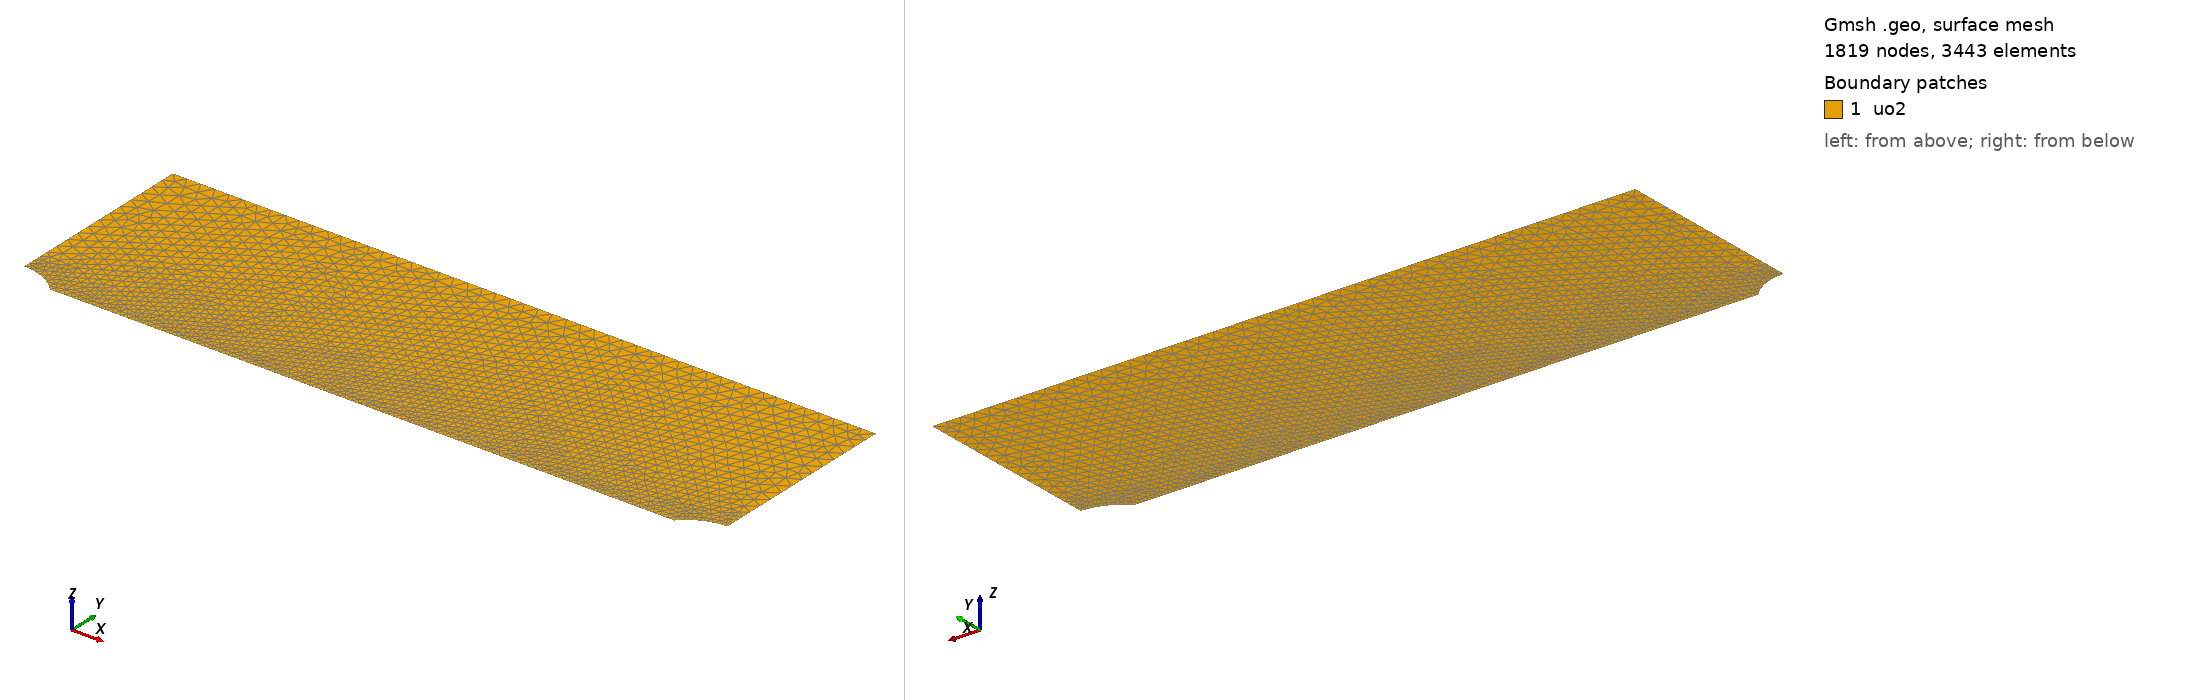

Gmsh geometry script, surface-meshed: 1819 nodes, 3443 surface elements. Boundary patches (legend numbers): 1 uo2. Left view from above one corner, right view from below the opposite corner. Legend entries are the model's physical surfaces. The drawing asked Gmsh for element sizes between 1% and 20% of the model's largest extent; the script's own settings can give other sizes.

=== mesh.geo (drawn) ===
// --.. ..- .-.. .-.. --- --.. ..- .-.. .-.. --- --.. ..- .-.. .-.. ---
//
//  2D periodic row of lenticular cavities along a grain boundary (y=0)
//  Unit cell = quarter-model: one half-lentille centered at x=0 (cut
//  by the xmin symmetry plane) and one half-lentille centered at
//  x=Lx (cut by the xmax symmetry plane). Lx IS the center-to-center
//  directory: this is NOT two isolated bubbles -- xmax is a mirror
//  plane, not a free surface.
//
// --.. ..- .-.. .-.. --- --.. ..- .-.. .-.. --- --.. ..- .-.. .-.. ---

SetFactory("OpenCASCADE");

// --- Parameters (overridable via -setnumber) ---
If(!Exists(Rp))
  Rp = 11.2e-6;        // Projected radius of the cavity (m)
EndIf
If(!Exists(theta_deg))
  theta_deg = 48.1;    // Semi-dihedral angle (deg)
EndIf
If(!Exists(Lx))
  Lx = 2.000000e-04;          // center-to-center bubble spacing (m) = quarter-cell width
EndIf
If(!Exists(Ly))
  Ly = 60e-6;
EndIf
If(!Exists(h_cavity))
  h_cavity = 0.15e-6;  // retained from the angle sweep; refinement proportional to defect size, h <= lc/4 = 0.5e-6 (see README correction note)
EndIf
If(!Exists(h_plate))
  h_plate = 4.0e-6;    // coarse mesh size
EndIf

// Rectangular plate (Quart de symetrie : coin inferieur gauche en 0,0)
Rectangle(1) = {0, 0, 0, Lx, Ly};

//----------Lenticular shape (same macro as the single-bubble case)------------------
Macro MakeLenticularbubble
  p1 = newp; Point(p1) = {xc - Rp, 0, 0};
  p2 = newp; Point(p2) = {xc + Rp, 0, 0};
  p5 = newp; Point(p5) = {xc, yc, 0};
  p6 = newp; Point(p6) = {xc, -yc, 0};

  c1 = newc; Circle(c1) = {p1, p5, p2};
  c2 = newc; Circle(c2) = {p2, p6, p1};

  ll = newll; Curve Loop(ll) = {c1, c2};
  s_ = news;  Plane Surface(s_) = {ll};

  lens_surface = s_;
Return

ay = Rp * Tan(theta_deg * Pi / 360.0);
yc = (ay*ay - Rp*Rp) / (2*ay);

// Left half-bubble, centered at x=0 (cut by xmin)
xc = 0;
Call MakeLenticularbubble;
lens_left = lens_surface;

// Right half-bubble, centered at x=Lx (cut by xmax)
xc = Lx;
Call MakeLenticularbubble;
lens_right = lens_surface;

// Subtract both half-lentilles from the rectangle in one boolean call
BooleanDifference{ Surface{1}; Delete; }{ Surface{lens_left}; Surface{lens_right}; Delete; }

//---------------------------------------------------------
// --- Groupes Physiques ---
Physical Surface("uo2") = {1};

// Sélection dynamique des frontières par boîte englobante pour éviter les erreurs d'IDs post-opération booléenne
// eps must stay well above OpenCASCADE's built-in confusion tolerance
// (Precision::Confusion() = 1e-7); it also sets the minimum viable
// ligament: the ligament (Lx - 2*Rp) must exceed ~2*eps = 1e-6 m for
// the cavity/ligament bounding boxes below to stay cleanly separated.
eps = 0.5e-6;

// Ligament: from the left bubble's tip (x=Rp) to the right bubble's
// tip (x=Lx-Rp) -- NOT to the domain edge anymore.
c_ymin() = Curve In BoundingBox{Rp-eps, -eps, -eps, Lx-Rp+eps, eps, eps};

// xmin and xmax are now BOTH symmetry planes cut by a half-bubble:
// each spans from the local tip height y=ay up to the top y=Ly.
c_xmin() = Curve In BoundingBox{-eps, ay-eps, -eps, eps, Ly+eps, eps};
c_xmax() = Curve In BoundingBox{Lx-eps, ay-eps, -eps, Lx+eps, Ly+eps, eps};

c_ymax() = Curve In BoundingBox{-eps, Ly-eps, -eps, Lx+eps, Ly+eps, eps};

// Cavity = union of BOTH half-lentille arcs (kept as a single physical
// group so a uniform pressure BC applies to both at once).
c_cavity_left()  = Curve In BoundingBox{-eps, -eps, -eps, Rp+eps, ay+eps, eps};
c_cavity_right() = Curve In BoundingBox{Lx-Rp-eps, -eps, -eps, Lx+eps, ay+eps, eps};
c_cavity() = {c_cavity_left(), c_cavity_right()};

Printf("Boundary group ymin: %g curve(s) found", #c_ymin());
Printf("Boundary group xmin: %g curve(s) found", #c_xmin());
Printf("Boundary group xmax: %g curve(s) found", #c_xmax());
Printf("Boundary group ymax: %g curve(s) found", #c_ymax());
Printf("Boundary group cavity_left: %g curve(s) found", #c_cavity_left());
Printf("Boundary group cavity_right: %g curve(s) found", #c_cavity_right());
Printf("Boundary group cavity (total): %g curve(s) found", #c_cavity());
Printf("Ligament length (Lx - 2*Rp) = %g m", Lx - 2*Rp);

Physical Curve("ymin") = {c_ymin()};
Physical Curve("xmin") = {c_xmin()};
Physical Curve("xmax") = {c_xmax()};
Physical Curve("ymax") = {c_ymax()};
Physical Curve("cavity") = {c_cavity()};

// Mesh Refinement -- the Distance field now covers the cavity arcs AND
// the full ligament segment between the two tips (x=Rp to x=Lx-Rp),
// not the old single-bubble "tip to far domain edge" span.
Field[1] = Distance;
Field[1].CurvesList = {c_cavity(), c_ymin()};
Field[1].NumPointsPerCurve = 400;

Field[2] = Threshold;
Field[2].InField = 1;
Field[2].SizeMin = h_cavity;
Field[2].SizeMax = h_plate;
Field[2].DistMin = 0.5e-6;   // Taille minimale jusqu'à 0.5 µm des courbes
Field[2].DistMax = 10.0e-6;  // Transition progressive vers la taille grossière sur 10 µm

Background Field = 2;

// Mesh generation options
Mesh.MeshSizeExtendFromBoundary = 0;
Mesh.MeshSizeFromPoints = 0;
Mesh.MeshSizeFromCurvature = 0;
Mesh.Algorithm = 6; // Frontal-Delaunay for better quality in 2D
